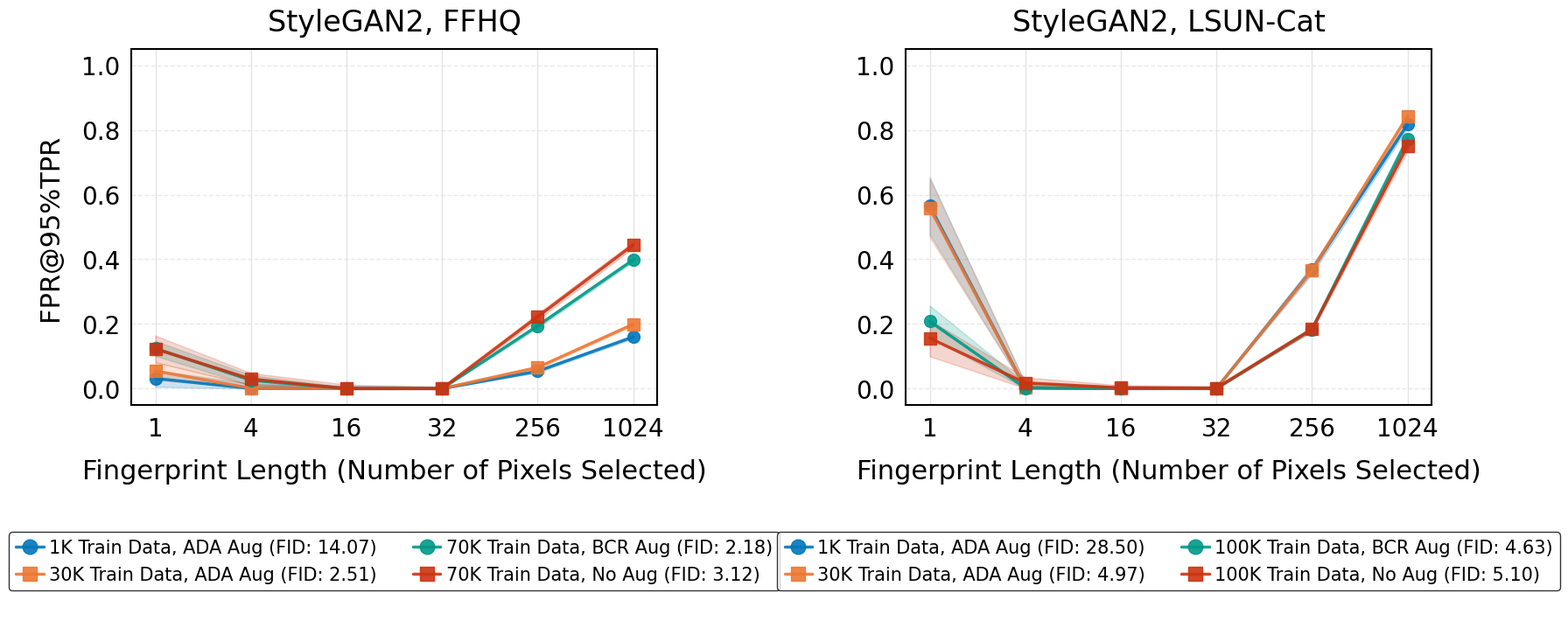
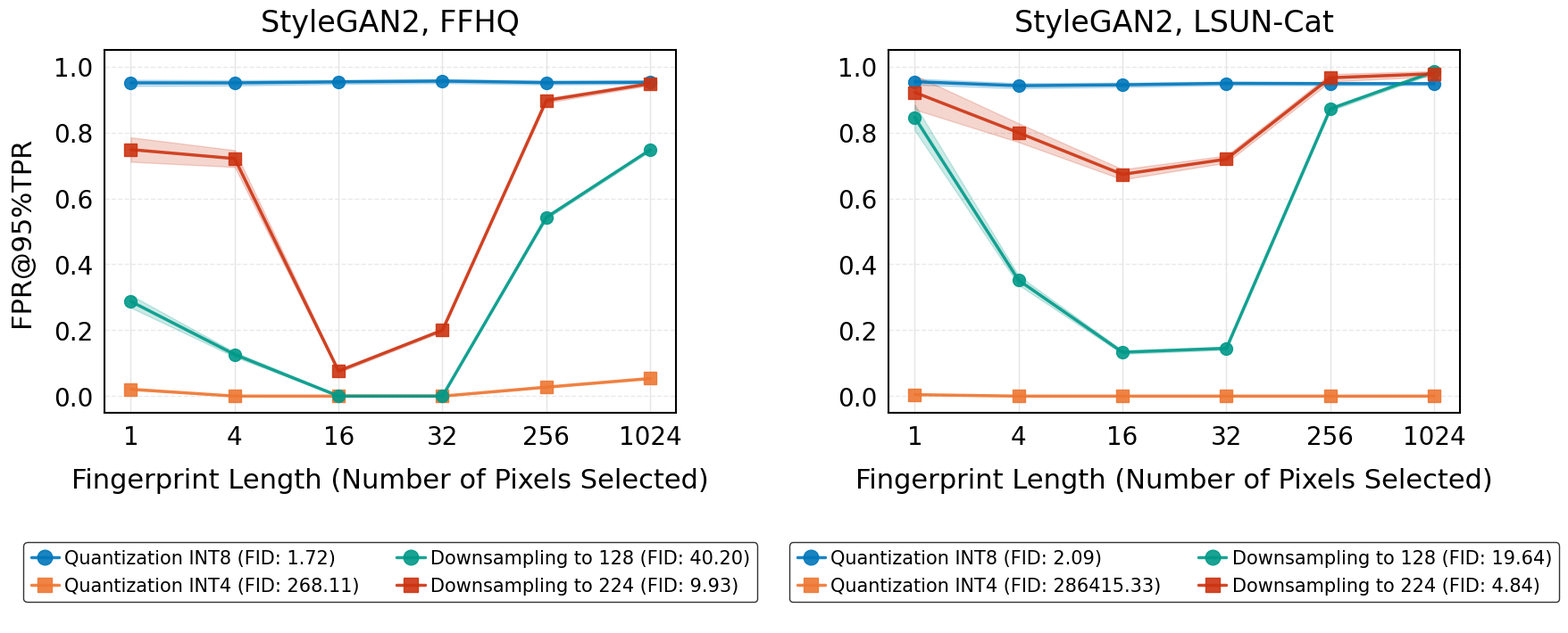

The script that saved these images, in order:
import numpy as np
import matplotlib.pyplot as plt
import seaborn as sns
import pandas as pd
from matplotlib import font_manager

def setup_plotting_style():
    """Set up the professional plotting style."""
    plt.rcParams['font.sans-serif'] = ['Segoe UI']
    plt.rcParams['font.family'] = 'sans-serif'
    
    sns.set_theme(style="whitegrid")
    plt.rcParams.update({
        'font.size': 20,           
        'axes.labelsize': 22,      
        'axes.titlesize': 24,      
        'legend.fontsize': 18,     
        'xtick.labelsize': 20,     
        'ytick.labelsize': 20,     
        'figure.dpi': 300,
        'savefig.dpi': 300,
        'figure.facecolor': 'none',
        'axes.facecolor': 'white',
        'grid.linewidth': 1.0,
        'axes.linewidth': 2.0,
        'legend.title_fontsize': 20,
        'font.weight': 'normal',
        'axes.labelweight': 'normal',
        'axes.titleweight': 'normal',
        'text.color': 'black',
        'axes.edgecolor': 'black',
        'axes.labelcolor': 'black',
        'xtick.color': 'black',
        'ytick.color': 'black',
        'grid.color': '#E5E5E5',   
        'figure.edgecolor': 'black'
    })

ffhq_std_values = {
    "1K Train Data, ADA Aug": [0.026, 0.0142, 0.0085, 0.0057, 0.0044, 0.0051],
    "30K Train Data, ADA Aug": [0.027, 0.0098, 0.0083, 0.0049, 0.0042, 0.0048],
    "70K Train Data, BCR Aug": [0.023, 0.0155, 0.0048, 0.0043, 0.0069, 0.0065],
    "70K Train Data, No Aug": [0.041, 0.0185, 0.0122, 0.0061, 0.0098, 0.0092],
    "Quantization INT8": [0.0095, 0.0081, 0.0064, 0.0063, 0.0059, 0.0057],
    "Quantization INT4": [0.0022, 0.0019, 0.0021, 0.0018, 0.0022, 0.0021],
    "Downsampling to 128": [0.019, 0.0072, 0.0042, 0.0038, 0.0049, 0.0043],
    "Downsampling to 224": [0.037, 0.0255, 0.0047, 0.0042, 0.0068, 0.0049]
}

lsun_std_values = {
    "1K Train Data, ADA Aug": [0.089, 0.0142, 0.0071, 0.0045, 0.0135, 0.0119],
    "30K Train Data, ADA Aug": [0.091, 0.0156, 0.0062, 0.0048, 0.0082, 0.0098],
    "100K Train Data, BCR Aug": [0.049, 0.0148, 0.0072, 0.0058, 0.0069, 0.0165],
    "100K Train Data, No Aug": [0.056, 0.0169, 0.0082, 0.0068, 0.0073, 0.0152],
    "Quantization INT8": [0.0092, 0.0079, 0.0065, 0.0055, 0.0051, 0.0048],
    "Quantization INT4": [0.0018, 0.0022, 0.0019, 0.0021, 0.0018, 0.0023],
    "Downsampling to 128": [0.039, 0.0142, 0.0052, 0.0045, 0.0059, 0.0048],
    "Downsampling to 224": [0.052, 0.0285, 0.0155, 0.0108, 0.0112, 0.0082]
}


def create_subplot(ax, methods, fid_scores, fpr_values, dataset_name, plot_type="training"):
    """Create a subplot for the given dataset."""
    pixels = [1, 4, 16, 32, 256, 1024]
    
    # ML conference standard colorblind-friendly colors
    aaai_colors = {
        'Data Size': ['#0077BB', '#EE7733'],      # Blue and Orange
        'Augmentation': ['#009988', '#CC3311'],    # Teal and Red
        'Quantization': ['#0077BB', '#EE7733'],    # Blue and Orange
        'Downsampling': ['#009988', '#CC3311']     # Teal and Red
    }
    
    if plot_type == "training":
        # Define categories for training methods
        categories = {
            'Data Size': [methods[0], methods[1]],
            'Augmentation': [methods[2], methods[3]]
        }
    else:
        # Define categories for optimization methods
        categories = {
            'Quantization': [methods[4], methods[5]],
            'Downsampling': [methods[6], methods[7]]
        }
    
    # Define line styles for each category
    line_styles = {cat: '-' for cat in categories.keys()}
    
    lines = []  # Store lines for legend
    labels = []  # Store labels for legend
    
    # Get the appropriate std values dictionary based on dataset
    std_values = ffhq_std_values if dataset_name == "FFHQ" else lsun_std_values
    
    # Plot FPR vs Pixels with std
    for cat_idx, (cat, methods_in_cat) in enumerate(categories.items()):
        for method_idx, method in enumerate(methods_in_cat):
            idx = methods.index(method)
            marker = 'o' if method_idx % 2 == 0 else 's'
            label = f"{method} (FID: {fid_scores[idx]:.2f})"
            
            y_values = np.array(fpr_values[idx])
            std_values_for_method = std_values[method]
            
            color = aaai_colors[cat][method_idx]
            
            # Plot shaded std region
            ax.fill_between(range(len(pixels)), 
                          np.maximum(y_values - std_values_for_method, 0.0),
                          np.minimum(y_values + std_values_for_method, 1.0),
                          color=color, 
                          alpha=0.2)
            
            # Plot main line
            line = ax.plot(range(len(pixels)), y_values,
                    marker=marker, label=label, color=color,
                    alpha=0.9, markersize=10, linestyle=line_styles[cat], linewidth=2.5)[0]
            
            lines.append(line)
            labels.append(label)
    
    # Customize the subplot
    ax.set_xticks(range(len(pixels)))
    ax.set_xticklabels(pixels)
    ax.set_xlabel('Fingerprint Length (Number of Pixels Selected)', labelpad=15)
    ax.set_ylabel('FPR@95%TPR', labelpad=15)
    dataset_title = "StyleGAN2, FFHQ" if dataset_name == "FFHQ" else "StyleGAN2, LSUN-Cat"
    ax.set_title(dataset_title, pad=15)
    ax.set_ylim(-0.05, 1.05)  # Add margins above and below
    
    # Add grid for better readability
    ax.grid(True, axis='y', linestyle='--', alpha=0.7, color='#E0E0E0')
    
    # Set spines to black
    for spine in ax.spines.values():
        spine.set_color('black')
        spine.set_linewidth(1.5)
    
    return lines, labels

# Data for FFHQ dataset
ffhq_methods = [
    "1K Train Data, ADA Aug",
    "30K Train Data, ADA Aug",
    "70K Train Data, BCR Aug",
    "70K Train Data, No Aug",
    "Quantization INT8",
    "Quantization INT4",
    "Downsampling to 128",
    "Downsampling to 224"
]

ffhq_fid_scores = [14.0726, 2.5086, 2.1812, 3.1219, 1.7242, 268.1055, 40.2009, 9.9268]
ffhq_fpr_values = [
    [0.0314, 0.0007, 0, 0, 0.0537, 0.1598],
    [0.0544, 0.0014, 0, 0, 0.0654, 0.1989],
    [0.1243, 0.0258, 0, 0, 0.1938, 0.3979],
    [0.1229, 0.0298, 0, 0, 0.2223, 0.4445],
    [0.9505, 0.9505, 0.9535, 0.9559, 0.9514, 0.9524],
    [0.0208, 0.0001, 0, 0, 0.0273, 0.0536],
    [0.2875, 0.1264, 0, 0, 0.5423, 0.7475],
    [0.7481, 0.7208, 0.0762, 0.2001, 0.8972, 0.9481]
]

# Data for LSUN Cat dataset
lsun_methods = [
    "1K Train Data, ADA Aug",
    "30K Train Data, ADA Aug",
    "100K Train Data, BCR Aug",
    "100K Train Data, No Aug",
    "Quantization INT8",
    "Quantization INT4",
    "Downsampling to 128",
    "Downsampling to 224"
]

lsun_fid_scores = [28.5018, 4.9672, 4.6296, 5.0971, 2.092, 286415.3296, 19.6367, 4.839]
lsun_fpr_values = [
    [0.5651, 0.0026, 0, 0, 0.3674, 0.8167],
    [0.5583, 0.0026, 0.0001, 0.0001, 0.3657, 0.8423],
    [0.2082, 0.002, 0.0001, 0.0001, 0.1831, 0.7713],
    [0.1559, 0.018, 0.0024, 0.0013, 0.1838, 0.7501],
    [0.954, 0.9419, 0.9446, 0.949, 0.9482, 0.9482],
    [0.0045, 0, 0, 0, 0, 0],
    [0.8457, 0.3517, 0.1332, 0.1452, 0.8715, 0.9843],
    [0.9217, 0.7992, 0.6728, 0.7191, 0.966, 0.9781]
]

# Set up plotting style
setup_plotting_style()

# Create two separate figures - one for training methods and one for optimization methods
def create_and_save_plots(plot_type="training"):
    fig = plt.figure(figsize=(18, 7.5))
    gs = fig.add_gridspec(2, 2, height_ratios=[3.5, 1], width_ratios=[1, 1])

    # Create main subplots and share y-axis
    ax1 = fig.add_subplot(gs[0, 0])
    ax2 = fig.add_subplot(gs[0, 1], sharey=ax1)

    # Create both subplots and get legend handles
    lines1, labels1 = create_subplot(ax1, ffhq_methods, ffhq_fid_scores, ffhq_fpr_values, "FFHQ", plot_type)
    lines2, labels2 = create_subplot(ax2, lsun_methods, lsun_fid_scores, lsun_fpr_values, "LSUN-Cat", plot_type)

    # Remove redundant y-axis label from second subplot
    ax2.set_ylabel('')

    # Create separate legend axes
    legend_ax1 = fig.add_subplot(gs[1, 0])
    legend_ax2 = fig.add_subplot(gs[1, 1])

    # Remove axes for legend subplots
    legend_ax1.axis('off')
    legend_ax2.axis('off')

    # Add legends below each subplot
    legend1 = legend_ax1.legend(lines1, labels1, 
                              loc='center',
                              ncol=2, borderaxespad=0,
                              handletextpad=0.3, handlelength=1.5, markerscale=1.2,
                              fontsize=15,
                              edgecolor='black')

    legend2 = legend_ax2.legend(lines2, labels2, 
                              loc='center',
                              ncol=2, borderaxespad=0,
                              handletextpad=0.3, handlelength=1.5, markerscale=1.2,
                              fontsize=15,
                              edgecolor='black')

    # Adjust layout
    plt.tight_layout()

    # Save the figure
    suffix = "training" if plot_type == "training" else "optimization"
    plt.savefig(f'stylegan2_fpr_{suffix}.png', bbox_inches='tight', dpi=300, transparent=True)
    plt.close()

# Create both plots
create_and_save_plots("training")
create_and_save_plots("optimization") 
